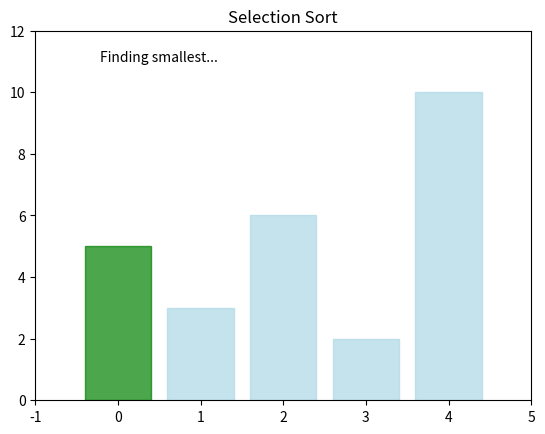

Write Python code to recreate this figure.
import matplotlib.pyplot as plt
import matplotlib.animation as animation

def find_smallest(arr, steps=None):
    smallest = arr[0]
    smallest_index = 0
    if steps is not None:
        steps.append((arr[:], smallest_index, -1)) #initial step
    for i in range(1, len(arr)):
        if steps is not None:
          steps.append((arr[:], smallest_index, i)) #each comparison step
        if arr[i] < smallest:
            smallest = arr[i]
            smallest_index = i
    if steps is not None:
        steps.append((arr[:], smallest_index, -2)) #final step
    return smallest_index

def selection_sort(arr):
    newArr = []
    steps = []
    temp_arr = arr[:] #create a copy to avoid changing the original array during visualization
    for _ in range(len(arr)):
        smallest = find_smallest(temp_arr, steps)
        newArr.append(temp_arr.pop(smallest))
        steps.append(("pop", newArr[:], temp_arr[:], smallest)) #store the pop step
    return newArr, steps

def visualize_sort(arr, steps):
    fig, ax = plt.subplots()
    ax.set_xlim(-1, len(arr))
    ax.set_ylim(0, max(arr) + 2)
    ax.set_title("Selection Sort")

    bars = ax.bar(range(len(arr)), arr, align='center', alpha=0.7)
    text = ax.text(0.5, max(arr) + 1, '', ha='center')

    def animate(i):
        step = steps[i]
        if isinstance(step[0], list): #find smallest step
            arr_state, smallest_index, current_index = step
            for bar, height in zip(bars, arr_state):
                bar.set_height(height)
                bar.set_color('lightblue')
            bars[smallest_index].set_color('green')
            if current_index >= 0:
                bars[current_index].set_color('red')
            if current_index == -2:
              text.set_text(f"Smallest index found: {smallest_index}")
            elif current_index == -1:
                text.set_text(f"Finding smallest...")
            else:
                text.set_text(f"Comparing {arr_state[current_index]} and {arr_state[smallest_index]}")

        else: # pop step
            _, new_arr_state, temp_arr_state, smallest_index = step
            new_arr_len = len(new_arr_state)
            temp_arr_len = len(temp_arr_state)
            combined_arr = new_arr_state + temp_arr_state
            for bar, height in zip(bars, combined_arr):
                bar.set_height(height)
                bar.set_color('lightblue')
            for bar in bars[:new_arr_len]:
                bar.set_color('green')
            text.set_text(f"Popped index: {smallest_index}, New Array: {new_arr_state}")
        return bars + (text,)

    ani = animation.FuncAnimation(fig, animate, frames=len(steps), interval=500, blit=True, repeat_delay=1000)
    plt.show()

def main():
    arr = [5, 3, 6, 2, 10]
    sorted_arr, steps = selection_sort(arr)
    print(sorted_arr)
    visualize_sort(arr, steps)

if __name__ == "__main__":
    main()